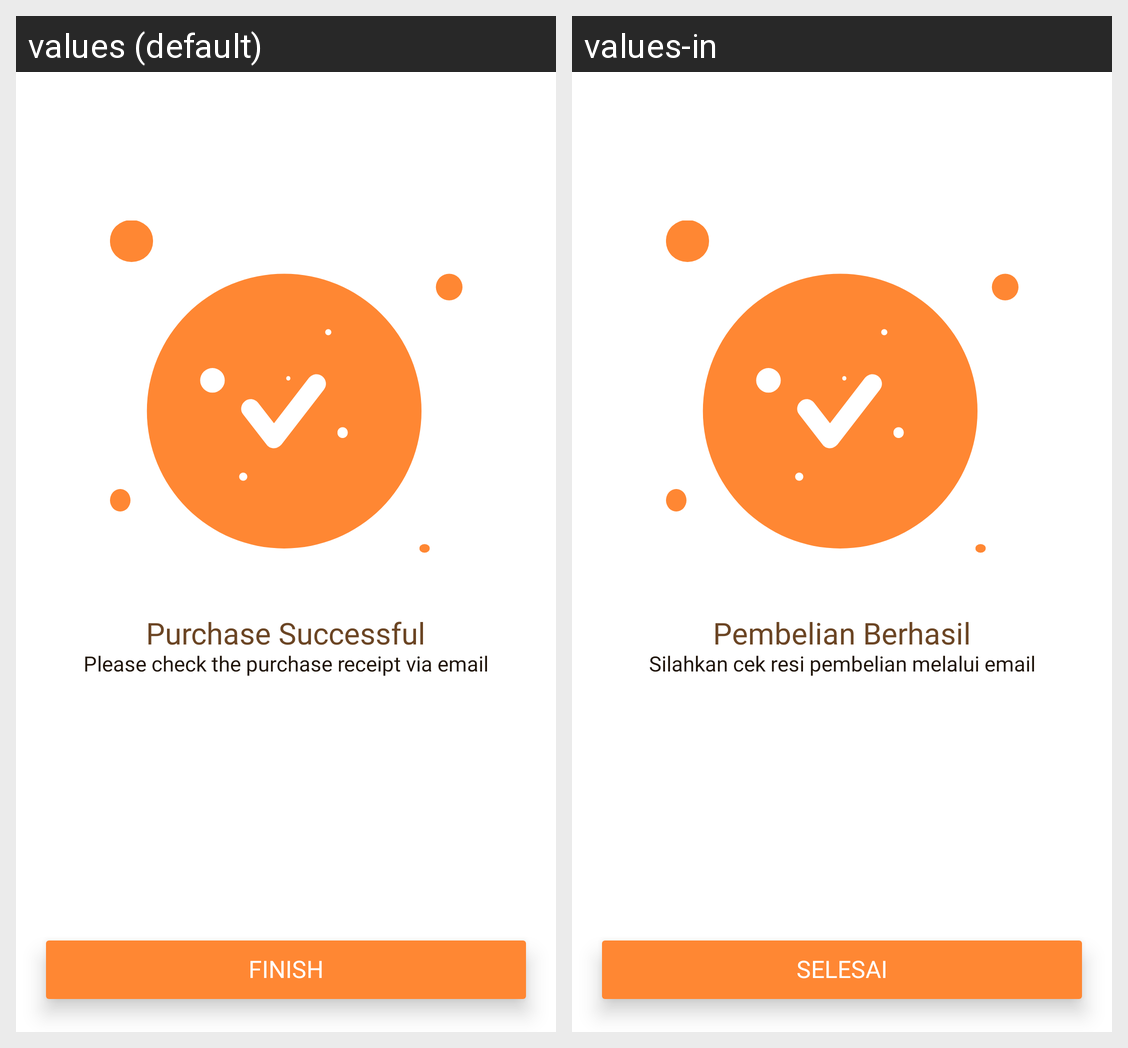

Locale-by-locale string values for the Android screen shown in this grid:
Android screen res/layout/activity_buy_success.xml rendered under 2 locales, left to right: values (default), values-in. Device: Nexus 5 (rendered at 1080×1920; each locale shown at half size, 540×960, under a caption strip naming it); theme Theme.Semar.
Strings drawn on this screen, with the default value and each locale's value (text and hints the layout hard-codes, and strings that could not be matched under every locale, appear in the picture but are not listed):

ticket_buy_success
  values: Purchase Successful
  values-in: Pembelian Berhasil

ticket_check_your_receipt
  values: Please check the purchase receipt via email
  values-in: Silahkan cek resi pembelian melalui email

ticket_finish
  values: Finish
  values-in: Selesai
